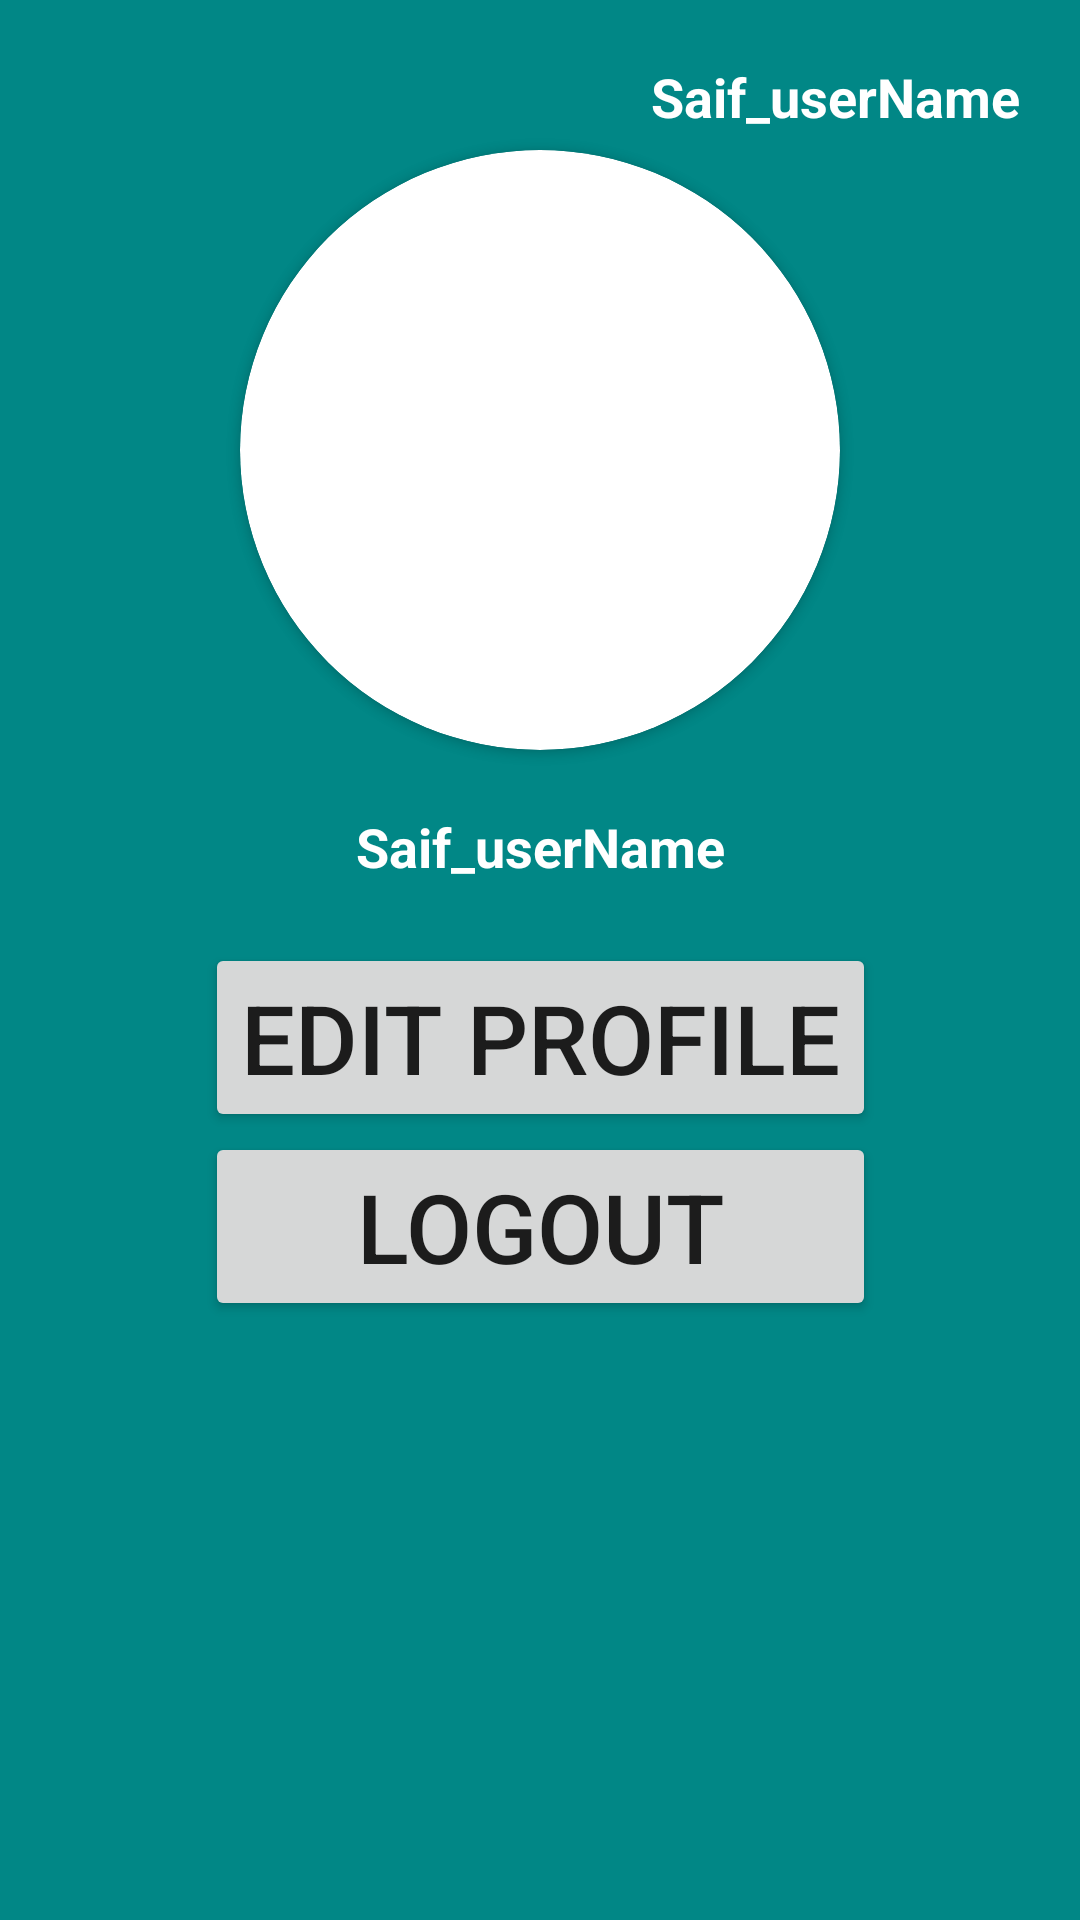

Reconstruct the res/layout file that produces this screen, plus the resources it refers to.
<!-- AndroidManifest.xml: application theme Theme.CroudIntelligence -->
<!-- res/layout/fragment_profile.xml -->
<?xml version="1.0" encoding="utf-8"?>
<ScrollView xmlns:android="http://schemas.android.com/apk/res/android"
    xmlns:app="http://schemas.android.com/apk/res-auto"
    xmlns:tools="http://schemas.android.com/tools"
    android:layout_width="match_parent"
    android:layout_height="match_parent"
    android:background="@color/teal_700"
    android:fillViewport="true"
    tools:context=".Fragments.ProfileFragment">

    <RelativeLayout
        android:layout_width="match_parent"
        android:layout_height="wrap_content">

        <androidx.constraintlayout.widget.ConstraintLayout
            android:id="@+id/constraint_layout"
            android:layout_width="match_parent"
            android:layout_height="wrap_content"
            android:orientation="horizontal">

            <androidx.cardview.widget.CardView
                android:id="@+id/card_view_image"
                android:layout_width="wrap_content"
                android:layout_height="wrap_content"
                android:layout_margin="50dp"
                app:cardCornerRadius="100dp"
                app:layout_constraintEnd_toEndOf="parent"
                app:layout_constraintStart_toStartOf="parent"
                app:layout_constraintTop_toTopOf="parent">

                <ImageView
                    android:id="@+id/profile_question_image"
                    android:layout_width="200dp"
                    android:layout_height="200dp"

                    android:layout_gravity="center_vertical"
                    android:contentDescription="@string/abba"

                    android:src="@drawable/baseline_profile_24" />
            </androidx.cardview.widget.CardView>


            <TextView
                android:id="@+id/text_view_user_name"
                android:layout_width="wrap_content"
                android:layout_height="wrap_content"
                android:layout_gravity="center_vertical"
                android:layout_margin="20dp"
                android:text="@string/saif_username"
                android:textColor="@color/white"
                android:textSize="18sp"
                android:textStyle="bold"
                app:layout_constraintEnd_toEndOf="parent"
                app:layout_constraintStart_toStartOf="parent"
                app:layout_constraintTop_toBottomOf="@+id/card_view_image" />

            <TextView
                android:id="@+id/text_view_user_level"
                android:layout_width="wrap_content"
                android:layout_height="wrap_content"
                android:layout_gravity="center_vertical"
                android:layout_margin="20dp"
                android:text="@string/saif_username"
                android:textColor="@color/white"
                android:textSize="18sp"
                android:textStyle="bold"
                app:layout_constraintEnd_toEndOf="parent"
                app:layout_constraintTop_toTopOf="parent" />


            <LinearLayout
                android:layout_width="wrap_content"
                android:layout_height="wrap_content"
                android:layout_margin="20dp"
                android:orientation="vertical"
                app:layout_constraintEnd_toEndOf="parent"
                app:layout_constraintStart_toStartOf="parent"
                app:layout_constraintTop_toBottomOf="@+id/text_view_user_name">

                <Button
                    android:id="@+id/btn_edit_profile"
                    android:layout_width="wrap_content"
                    android:layout_height="wrap_content"
                    android:text="@string/edit_profile"
                    android:textSize="32sp" />

                <Button
                    android:id="@+id/btn_logout"
                    android:layout_width="match_parent"
                    android:layout_height="wrap_content"
                    android:text="@string/logout"
                    android:textSize="32sp" />
            </LinearLayout>


        </androidx.constraintlayout.widget.ConstraintLayout>


    </RelativeLayout>
</ScrollView>
<!-- resources referenced by this layout -->
<resources>
  <string name="abba">abba</string>
  <string name="edit_profile">Edit Profile</string>
  <string name="logout">Logout</string>
  <string name="saif_username">Saif_userName</string>
  <style name="Theme.CroudIntelligence" parent="Theme.MaterialComponents.DayNight.DarkActionBar">
          
          <item name="colorPrimary">@color/purple_500</item>
          <item name="colorPrimaryVariant">@color/purple_700</item>
          <item name="colorOnPrimary">@color/white</item>
          
          <item name="colorSecondary">@color/teal_200</item>
          <item name="colorSecondaryVariant">@color/teal_700</item>
          <item name="colorOnSecondary">@color/black</item>
          
          <item name="android:statusBarColor">?attr/colorPrimaryVariant</item>
          
      </style>
  <!-- not gathered from this repository: default colours our renderer supplied (Android Studio template values) -->
  <color name="purple_500">#FF6200EE</color>
  <color name="purple_700">#FF3700B3</color>
  <color name="teal_200">#FF03DAC5</color>
  <color name="teal_700">#FF018786</color>
  <color name="black">#FF000000</color>
  <color name="white">#FFFFFFFF</color>
</resources>
